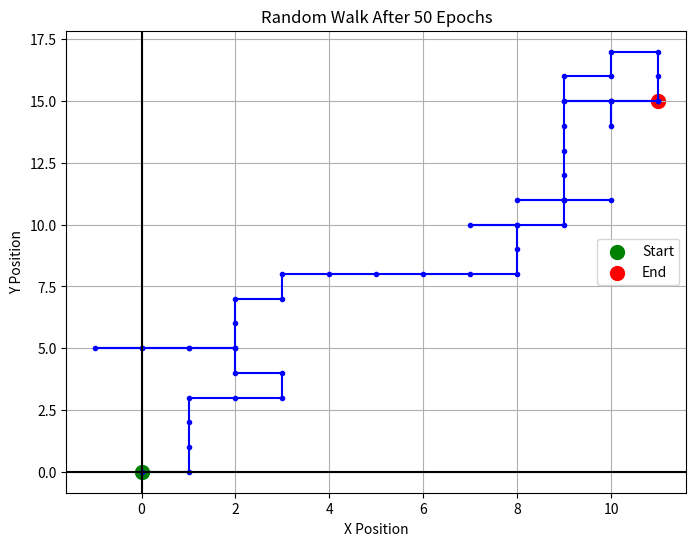

Generate this figure with matplotlib:
import numpy as np
import matplotlib.pyplot as plt

# Step 1: Number of Epochs
N = 50

# Step 2: Starting Position
x = 0
y = 0

# Store Positions
X = [x]
Y = [y]

# Step 3: Simulate Movements
for i in range(N):

    move = np.random.choice(
        ['L', 'R', 'F', 'B'],
        p=[0.25, 0.35, 0.30, 0.10]
    )

    if move == 'L':
        x = x - 1

    elif move == 'R':
        x = x + 1

    elif move == 'F':
        y = y + 1

    else:
        y = y - 1

    # Store New Position
    X.append(x)
    Y.append(y)

# Step 4: Display Final Position
print("Total Epochs =", N)
print("Final X Position =", x)
print("Final Y Position =", y)
print("Final Location =", (x, y))

# Step 5: Draw Graph
plt.figure(figsize=(8, 6))

plt.plot(X, Y, marker='o', markersize=3, color='blue')

plt.scatter(X[0], Y[0], color='green', s=100, label='Start')
plt.scatter(X[-1], Y[-1], color='red', s=100, label='End')

plt.axhline(0, color='black')
plt.axvline(0, color='black')

plt.xlabel("X Position")
plt.ylabel("Y Position")
plt.title("Random Walk After 50 Epochs")

plt.legend()
plt.grid()
plt.show()
